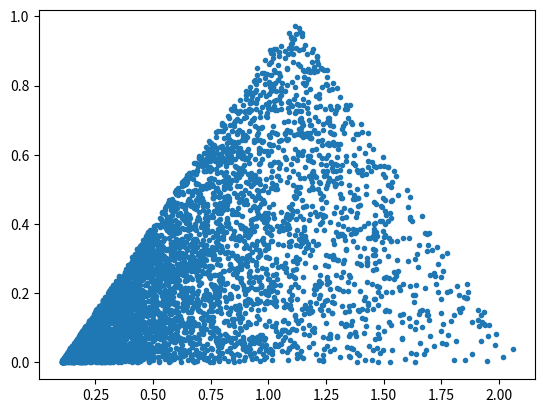

Write the Python code that produced this figure.
import numpy as np 
import matplotlib.pyplot as plt
from random import *
import scipy.optimize as op

def sprinkle(L,avgN,d=2):
    N=np.random.poisson(avgN)
    position=[]
    if d==2:
        for i in range(N):
            rand1=random()
            rand2=random()
            if rand1<0.5:#t negative
                t=L/2*(-1+np.sqrt(2*rand1))
                x=(rand2-0.5)*(L+2*t)
            elif rand1>=0.5:#t positive
                t=L/2*(1-np.sqrt(2*(1-rand1)))
                x=(rand2-0.5)*(L-2*t)
            position.append([x,t])
    position=sorted(position,key=lambda x: x[1])
    return np.array(position)

def sprinkleADS(L,avgN,R_0,d=2):
    N=np.random.poisson(avgN)
    position=[]
    if d==2:
        A=2*(np.log((L+2*R_0)/(2*R_0))+np.log((L+2*R_0)/(2*(L+R_0))))
        position=[]
        for i in range(N):
            rand1=random()
            rand2=random()
            if rand1>0.5:
                t=(L-np.sqrt(L**2-4*R_0*(R_0+L)*(np.exp(A*(rand1-0.5))-1)))/2
                B=(R_0+t)*(R_0+L-t)/(L-2*t)
                R=1/(1/(R_0+t)-rand2/B)
                position.append([R,t])
    return np.array(position)

def aleksandrov_interval_sample_ads(points, l, interval_centre):
    # points - the numpy array with all the points. Needs to be sorted by the
    #          time coordinate.
    # l is the height of the double cone, end to end.
    # interval centre - yet again, numpy array with the interval centre.
    # Expected coordinate order: R, t, x_i,

    point_subset = set()
    points_copy = np.copy(points)

    # Centre time coordinate.
    t_c = interval_centre[1]

    i = 0
    
    # True when reached a point higher than the tip of the double cone
    # As points are ordered by the time coordinate, going over the top
    # means the next points need not be checked.
    over_time = False

    while i < len(points_copy) and not over_time:
        #ith p point.
        pi = points_copy[i]
        ti = pi[1]
    
        diffs = pi - interval_centre

        delta_t = np.abs(diffs[1])

        if delta_t < 0.5 * l:
            
            r_max = l/2 - delta_t
            r_max_squared = r_max**2
            r_squared = diffs[0]**2 + sum(diffs[2:]**2)

            if r_squared < r_max_squared:
                point_subset.add(i)

        elif ti > t_c:
            over_time = True

        i += 1

    return point_subset

if __name__ == "__main__":
    L=2
    R_0=0.1
    N=10000
    # flat=sprinkle(L,N)
    # print(flat)
    # plt.scatter(flat[:,0],flat[:,1],marker='.')
    # plt.show()
    # l=0.2
    # x=np.linspace(-L/2+l/2,L/2-l/2,100)
    # num=[len(aleksandrov_interval_sample_ads(flat,l,[0,i])) for i in x]
    # plt.hist(num,bins=30)
    # plt.show()

    # ads=sprinkleADS(L,N,R_0,2)
    # y,x,bin=plt.hist(ads,bins=30)
    # print(x,y)
    # x=np.array([(x[i+1]+x[i])/2 for i in range(len(x)-1)])

    # def func(x,R,L,N):
    #     y=N*(1/(x+R)+1/(x-R-L))
    #     return y
    # fit=op.curve_fit(func,x,y,p0=[0.1,2,1000])
    # x=np.linspace(0,1,1000)
    # y=np.array([func(i,*fit[0]) for i in x])
    # plt.plot(x,y)
    # plt.show()

    ads=sprinkleADS(L,N,R_0,2)
    plt.scatter(ads[:,0],ads[:,1],marker='.')
    plt.show()
